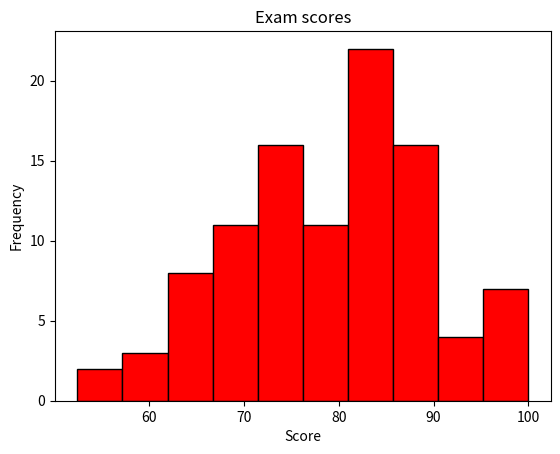

The matplotlib source for this figure:
import matplotlib.pyplot as plt
import numpy as np

# Histogram = A visual representation of the distribution of quantitative data.
#             They group values into bins (intervals)
#             and counts how many fall in each range.

scores = np.random.normal(loc = 80,scale = 10,size = 100)
scores = np.clip(scores,0,100)

plt.hist(scores,bins = 10,color = "red",edgecolor = "black")

plt.title("Exam scores")
plt.xlabel("Score")
plt.ylabel("Frequency")
plt.show()
